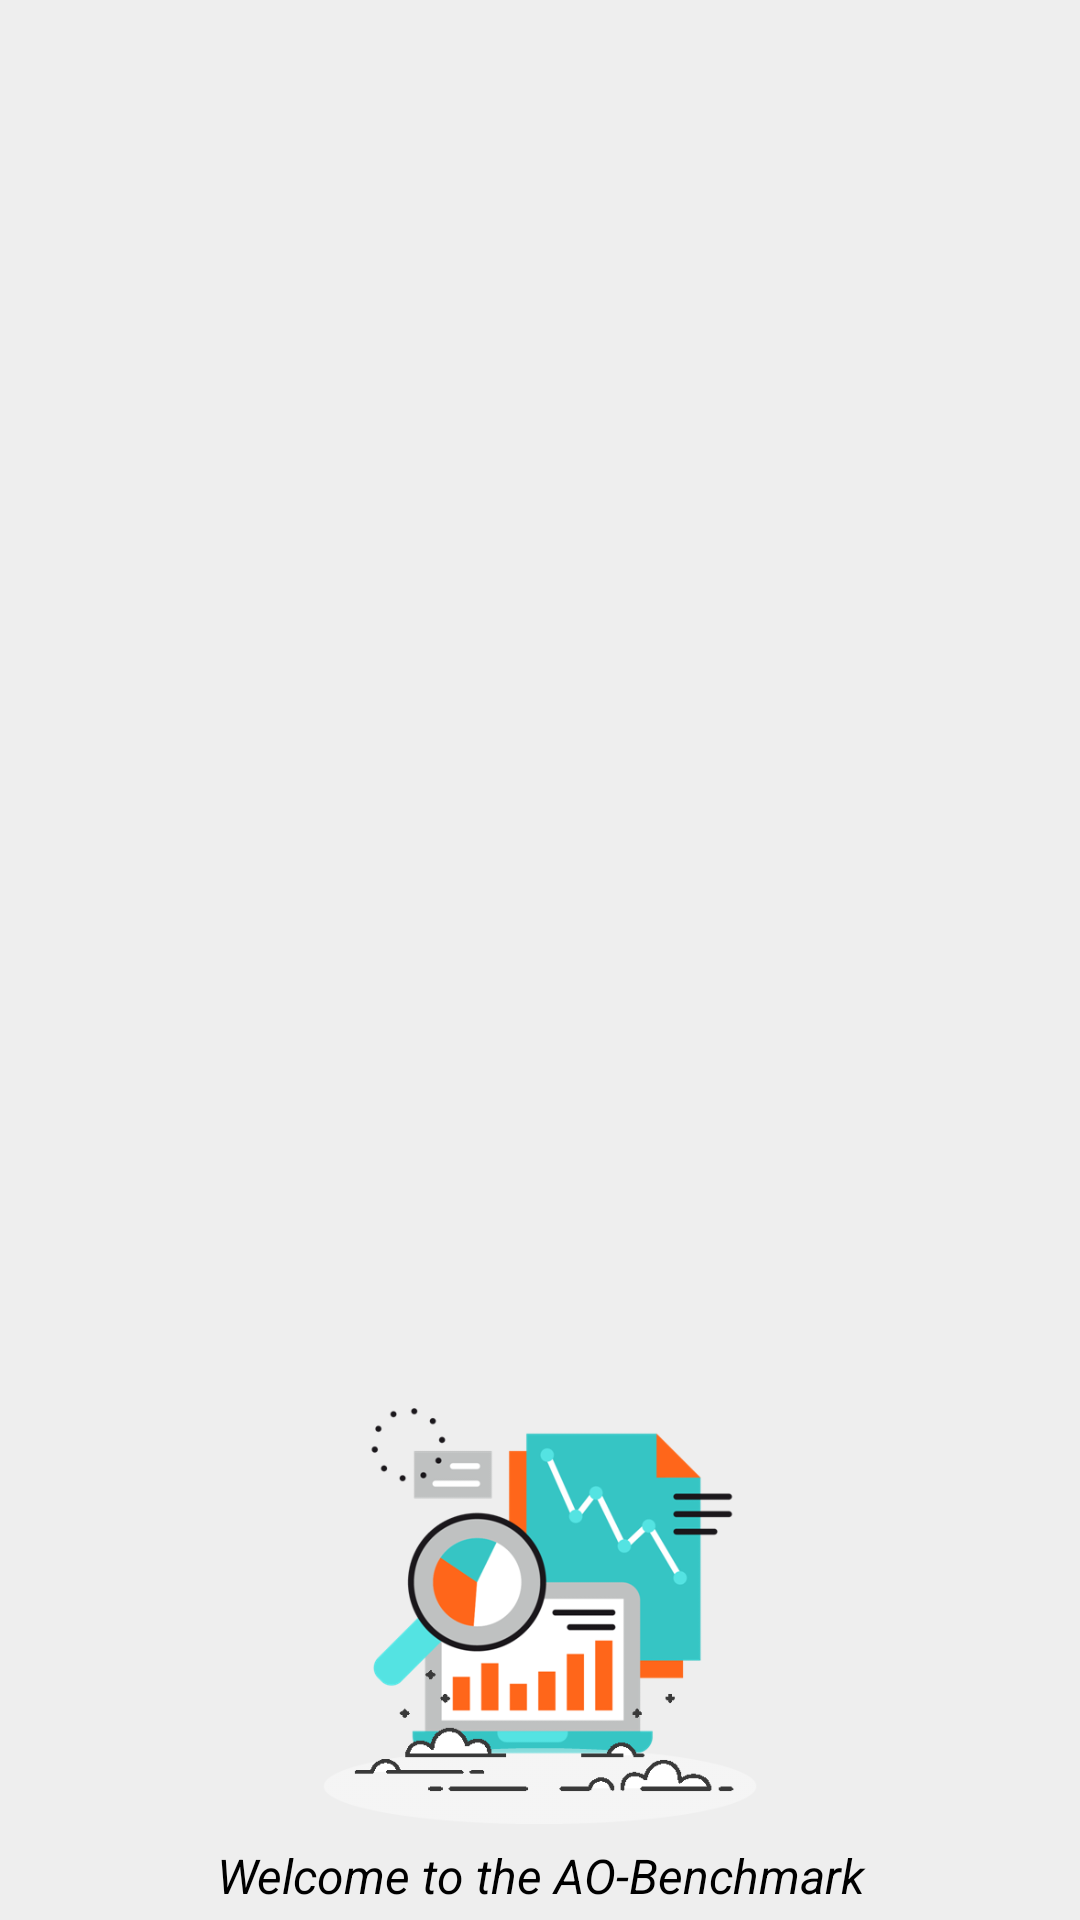

Write the Android layout XML for this screen, with the resource values it uses.
<!-- AndroidManifest.xml: application theme AppTheme -->
<!-- res/layout/nav_header_main.xml -->
<?xml version="1.0" encoding="utf-8"?>
<LinearLayout xmlns:android="http://schemas.android.com/apk/res/android"
    android:layout_width="match_parent"
    android:layout_height="200dp"
    android:background="#eee"
    android:gravity="bottom"
    android:orientation="vertical"
    android:padding="4dp"
    android:theme="@style/ThemeOverlay.AppCompat.Dark">

    <ImageView
        android:id="@+id/logoImageView"
        android:layout_width="match_parent"
        android:layout_height="150dp"
        android:layout_margin="2dp"
        android:background="@android:color/transparent"
        android:scaleType="fitCenter"
        android:src="@drawable/benchmark_logo"
        android:contentDescription="@string/app_name" />

    <TextView
        android:layout_width="match_parent"
        android:layout_height="wrap_content"
        android:layout_marginTop="4dp"
        android:gravity="center"
        android:text="@string/menu_welcome_msg"
        android:textColor="@android:color/black"
        android:textSize="16sp"
        android:textStyle="italic" />

</LinearLayout>
<!-- resources referenced by this layout -->
<resources>
  <!-- drawable benchmark_logo: png bitmap (drawable, 31263 bytes) -->
  <string name="app_name">AOBenchmark</string>
  <string name="menu_welcome_msg">Welcome to the AO-Benchmark</string>
  <style name="AppTheme" parent="Theme.AppCompat.Light.DarkActionBar">
          
          <item name="colorPrimary">@color/colorPrimaryDark</item>
          <item name="colorPrimaryDark">@color/colorPrimary</item>
          <item name="colorAccent">@color/colorAccent</item>
      </style>
  <color name="colorPrimaryDark">#1b6464</color>
  <color name="colorPrimary">#36C5C4</color>
  <color name="colorAccent">#03DAC5</color>
</resources>
